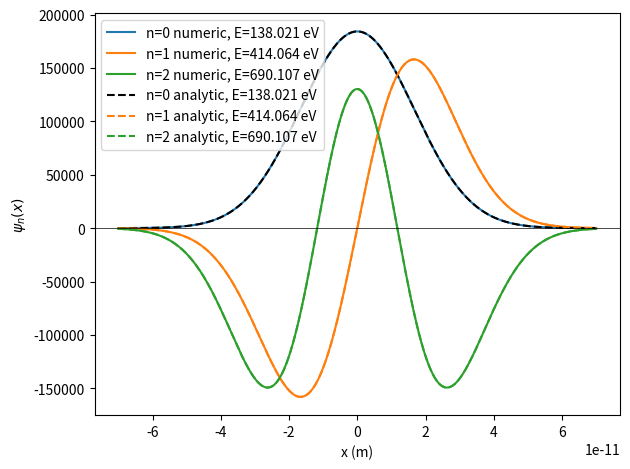
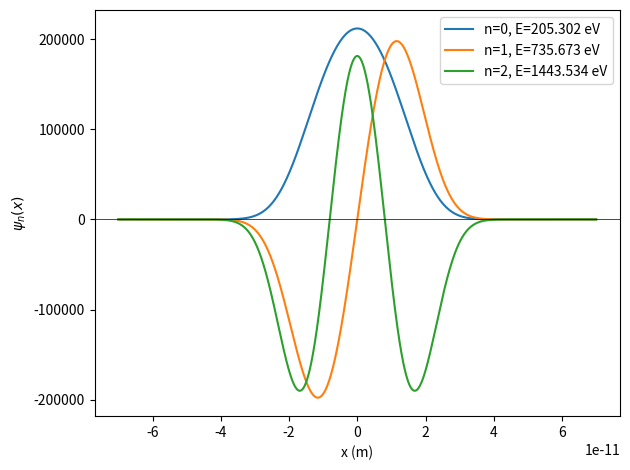

Generate these figures, in order, with matplotlib:
import numpy as np
from scipy.linalg import eigh_tridiagonal
from scipy import special
import matplotlib.pyplot as plt

# constants
hbar = 1.054571817e-34
eV = 1.602176634e-19
m_e = 9.10938356e-31

# parameters
V0_eV = 50.0
V0 = V0_eV * eV
a = 1e-11

# grid
N = 400000
x_min = -10.0 * a
x_max = +10.0 * a
x = np.linspace(x_min, x_max, N)
dx = x[1] - x[0]

# ------------------------------------------------------------------------------
# QUARTIC (anharmonic) potential and solution

# potential (quartic)
V_q = V0 * (x ** 4) / (a ** 4)

# finite-difference second derivative (quartic)
coeff = hbar ** 2 / (2.0 * m_e * dx ** 2)
diag_q = (2.0 * coeff) + V_q
off_q = -coeff * np.ones(N - 1)

# solve for lowest eigenvalues (quartic)
num_eigs = 6
eigvals_q, eigvecs_q = eigh_tridiagonal(diag_q, off_q, select='i', select_range=(0, num_eigs - 1))

# convert eigenvalues to eV (quartic)
eig_eV_q = eigvals_q / eV
E0_q, E1_q, E2_q = eig_eV_q[0], eig_eV_q[1], eig_eV_q[2]
print("Quartic: E0 = {:.6f} eV".format(E0_q))
print("Quartic: E1 = {:.6f} eV".format(E1_q))
print("Quartic: E2 = {:.6f} eV".format(E2_q))
print("Quartic spacing E1-E0 = {:.6f} eV".format(E1_q - E0_q))
print("Quartic spacing E2-E1 = {:.6f} eV".format(E2_q - E1_q))

# eigenvectors (quartic)
psi_q0 = eigvecs_q[:, 0].copy()
psi_q1 = eigvecs_q[:, 1].copy()
psi_q2 = eigvecs_q[:, 2].copy()

ix = slice(1, N)
x_interior = x[ix]
dx_interior = x_interior[1] - x_interior[0]

mid_idx = len(x_interior) // 2
left_x = x_interior[:mid_idx + 1]


def normalize_by_symmetry(psi_full):
    psi = psi_full[ix].copy()
    psi = np.real(psi)
    psi_left = psi[:mid_idx + 1]
    # use np.trapezoid to avoid DeprecationWarning
    integral_left = np.trapezoid(psi_left ** 2, left_x)
    integral_total = 2.0 * integral_left
    norm = np.sqrt(integral_total)
    return psi / norm


psi_q0 = normalize_by_symmetry(psi_q0)
psi_q1 = normalize_by_symmetry(psi_q1)
psi_q2 = normalize_by_symmetry(psi_q2)

center_idx = (N - 1) // 2
if psi_q0[center_idx] < 0: psi_q0 *= -1
if psi_q1[center_idx + 5] < 0: psi_q1 *= -1
if psi_q2[center_idx] < 0: psi_q2 *= -1

# ------------------------------------------------------------------------------
# HARMONIC potential and solution

# potential (harmonic)
V_h = V0 * (x ** 2) / (a ** 2)

# finite-difference second derivative (harmonic)
diag_h = (2.0 * coeff) + V_h
off_h = -coeff * np.ones(N - 1)

# solve for lowest eigenvalues (harmonic)
eigvals_h, eigvecs_h = eigh_tridiagonal(diag_h, off_h, select='i', select_range=(0, num_eigs - 1))

# convert eigenvalues to eV (harmonic)
eig_eV_h = eigvals_h / eV
E0_h, E1_h, E2_h = eig_eV_h[0], eig_eV_h[1], eig_eV_h[2]
print("Harmonic: E0 = {:.6f} eV".format(E0_h))
print("Harmonic: E1 = {:.6f} eV".format(E1_h))
print("Harmonic: E2 = {:.6f} eV".format(E2_h))
print("Harmonic spacing E1-E0 = {:.6f} eV".format(E1_h - E0_h))
print("Harmonic spacing E2-E1 = {:.6f} eV".format(E2_h - E1_h))

# eigenvectors (harmonic)
psi_h0 = eigvecs_h[:, 0].copy()
psi_h1 = eigvecs_h[:, 1].copy()
psi_h2 = eigvecs_h[:, 2].copy()

# normalize harmonic eigenvectors
psi_h0 = normalize_by_symmetry(psi_h0)
psi_h1 = normalize_by_symmetry(psi_h1)
psi_h2 = normalize_by_symmetry(psi_h2)

if psi_h0[center_idx] < 0: psi_h0 *= -1
if psi_h1[center_idx + 5] < 0: psi_h1 *= -1
if psi_h2[center_idx] < 0: psi_h2 *= -1

# ------------------------------------------------------------------------------
# Analytical harmonic oscillator wavefunctions for n=0,1,2 (to overlay)

# compute omega from matching V(x) = 1/2 m omega^2 x^2 = V0 x^2 / a^2
omega = np.sqrt(2.0 * V0 / (m_e * a ** 2))


def psi_analytic(n, x_phys):
    """Analytical harmonic oscillator wavefunction psi_n(x) (real) for n=0,1,2."""
    xi_local = np.sqrt(m_e * omega / hbar) * x_phys
    Hn = special.eval_hermite(n, xi_local)
    prefac = (m_e * omega / (np.pi * hbar)) ** 0.25
    norm_n = 1.0 / np.sqrt((2.0 ** n) * special.factorial(n))
    psi = prefac * norm_n * Hn * np.exp(-0.5 * xi_local ** 2)
    return psi


# compute analytic wavefunctions on interior grid
psi_a0 = psi_analytic(0, x_interior)
psi_a1 = psi_analytic(1, x_interior)
psi_a2 = psi_analytic(2, x_interior)

# analytical energies for reference (eV)
E_a0 = 0.5 * hbar * omega / eV
E_a1 = 1.5 * hbar * omega / eV
E_a2 = 2.5 * hbar * omega / eV
print("Analytical harmonic energies (eV): E0={:.6f}, E1={:.6f}, E2={:.6f}".format(E_a0, E_a1, E_a2))

# align signs for plotting (make central value positive for even states)
center_in = len(x_interior) // 2
if psi_a0[center_in] < 0: psi_a0 *= -1
if psi_a2[center_in] < 0: psi_a2 *= -1
if psi_a1[center_in + 5] < 0: psi_a1 *= -1

# ------------------------------------------------------------------------------
# Plotting:
spread = 7.0
plot_x_min = -spread * a
plot_x_max = +spread * a
i_min = np.searchsorted(x_interior, plot_x_min)
i_max = np.searchsorted(x_interior, plot_x_max)

# harmonic plot (numeric + analytical overlays)
plt.figure()
plt.plot(x_interior[i_min:i_max], psi_h0[i_min:i_max], label=f"n=0 numeric, E={E0_h:.3f} eV")
plt.plot(x_interior[i_min:i_max], psi_h1[i_min:i_max], label=f"n=1 numeric, E={E1_h:.3f} eV")
plt.plot(x_interior[i_min:i_max], psi_h2[i_min:i_max], label=f"n=2 numeric, E={E2_h:.3f} eV")
# overlay analytical (dashed)
plt.plot(x_interior[i_min:i_max], psi_a0[i_min:i_max], 'k--', label=f"n=0 analytic, E={E_a0:.3f} eV")
plt.plot(x_interior[i_min:i_max], psi_a1[i_min:i_max], 'C1--', label=f"n=1 analytic, E={E_a1:.3f} eV")
plt.plot(x_interior[i_min:i_max], psi_a2[i_min:i_max], 'C2--', label=f"n=2 analytic, E={E_a2:.3f} eV")
plt.axhline(0, color='k', linewidth=0.5)
plt.xlabel("x (m)")
plt.ylabel(r"$\psi_n(x)$")
print("Harmonic oscillator: numeric vs analytic")
plt.legend()
plt.tight_layout()
plt.show()

# quartic plot (numeric only)
plt.figure()
plt.plot(x_interior[i_min:i_max], psi_q0[i_min:i_max], label=f"n=0, E={E0_q:.3f} eV")
plt.plot(x_interior[i_min:i_max], psi_q1[i_min:i_max], label=f"n=1, E={E1_q:.3f} eV")
plt.plot(x_interior[i_min:i_max], psi_q2[i_min:i_max], label=f"n=2, E={E2_q:.3f} eV")
plt.axhline(0, color='k', linewidth=0.5)
plt.xlabel("x (m)")
plt.ylabel(r"$\psi_n(x)$")
print("Quartic anharmonic oscillator")
plt.legend()
plt.tight_layout()
plt.show()
